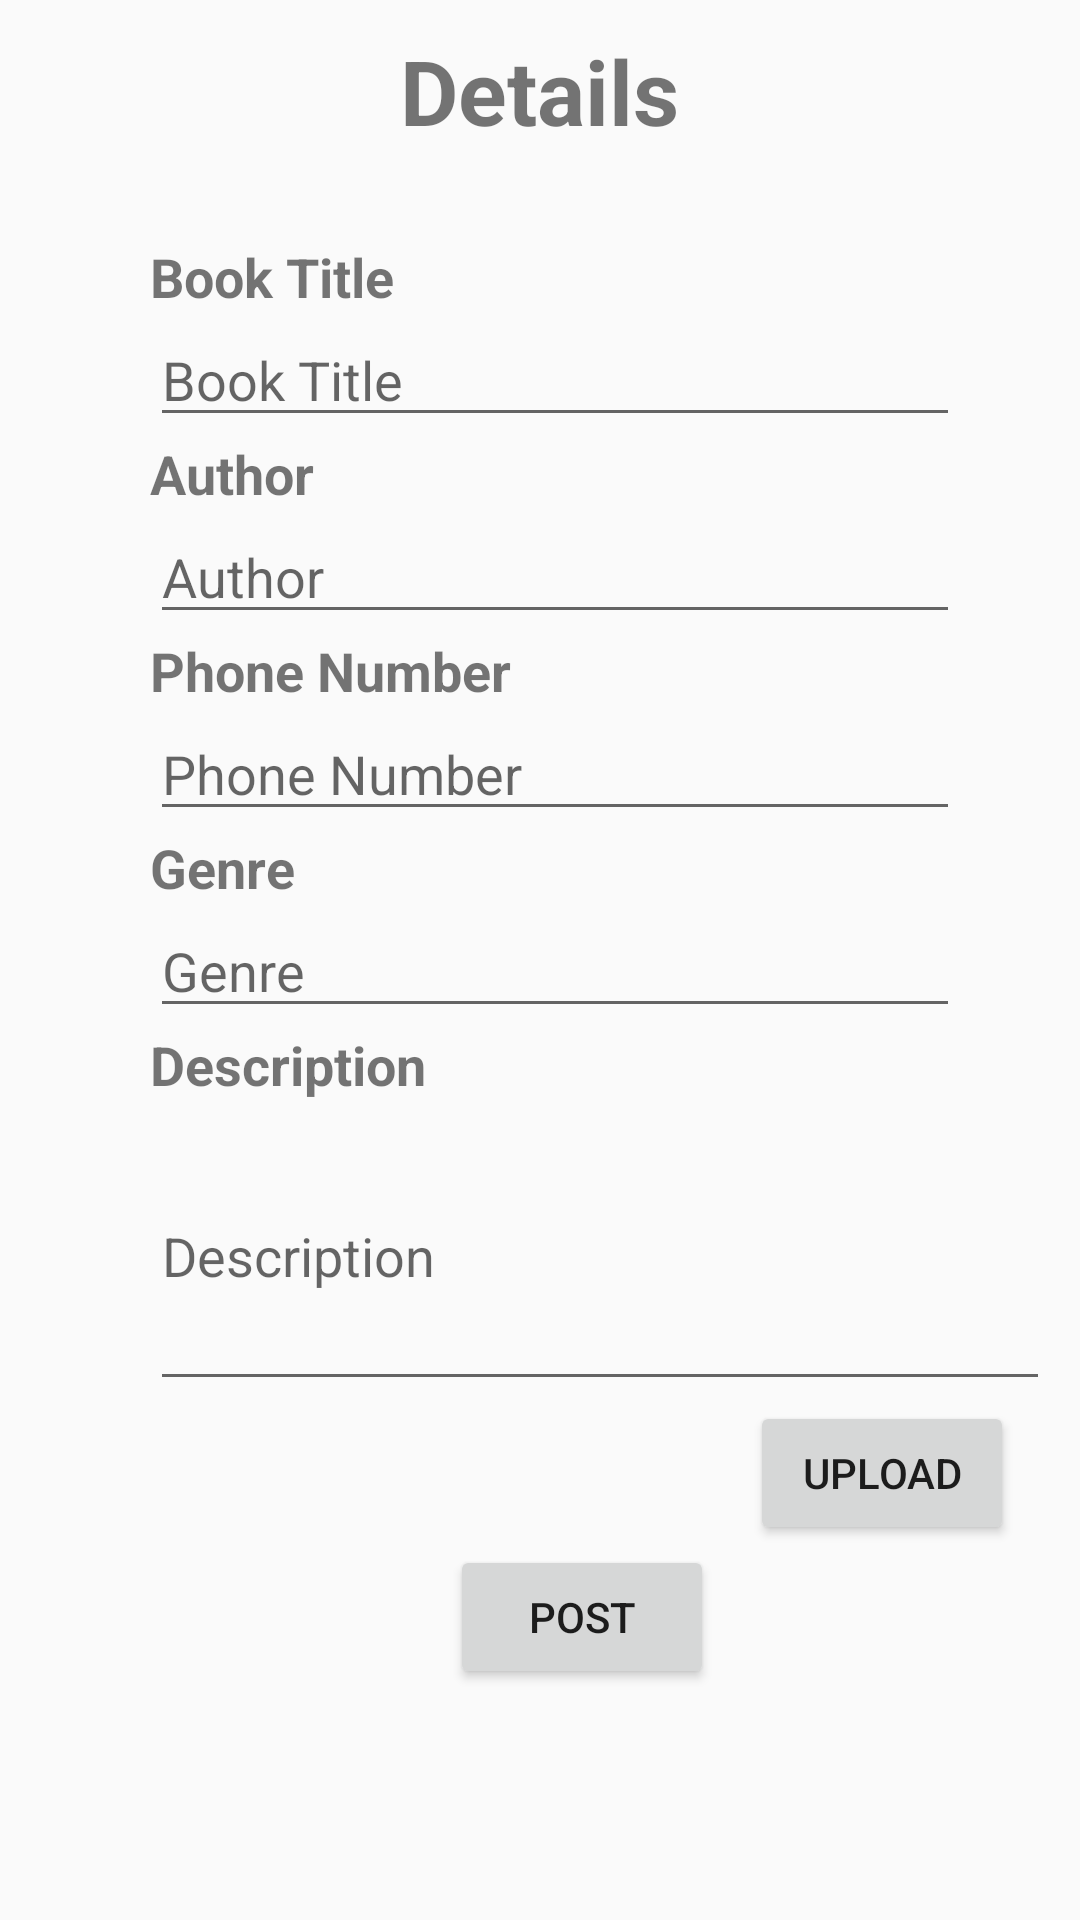

Android layout source for this screen:
<!-- AndroidManifest.xml: application theme AppTheme -->
<!-- res/layout/fragment_fragment_one.xml -->
<FrameLayout xmlns:android="http://schemas.android.com/apk/res/android"
    xmlns:tools="http://schemas.android.com/tools"
    android:layout_width="match_parent"
    android:layout_height="match_parent"
    tools:context="example.openlib.FragmentOne">

    <LinearLayout
        android:layout_width="wrap_content"
        android:layout_height="wrap_content"
        android:layout_gravity="center_horizontal">
        <TextView
            android:layout_width="wrap_content"
            android:layout_height="wrap_content"
            android:text="Details"
            android:textStyle="normal|bold"
            android:textSize="30sp"
            android:id="@+id/details"
            android:layout_marginTop="10dp"/>

    </LinearLayout>


    <RelativeLayout
        android:layout_width="wrap_content"
        android:layout_height="wrap_content">

    <TextView
        android:id="@+id/text_title"
        android:layout_width="wrap_content"
        android:layout_height="wrap_content"
        android:text="Book Title"
        android:layout_marginLeft="50dp"
        android:layout_marginTop="80dp"
        android:gravity="center_horizontal"
        android:textStyle="normal|bold"
        android:textSize="18sp" />

    <EditText
        android:id="@+id/title"
        android:layout_width="270dp"
        android:layout_height="wrap_content"
        android:hint="Book Title"
        android:layout_below="@id/text_title"
        android:layout_marginLeft="50dp" />


        <TextView
            android:layout_width="wrap_content"
            android:layout_height="wrap_content"
            android:id="@+id/text_author"
            android:textStyle="normal|bold"
            android:text="Author"
            android:layout_below="@id/title"
            android:layout_marginLeft="50dp"
            android:textSize="18sp"
            />

        <EditText
            android:layout_width="270dp"
            android:layout_height="wrap_content"
            android:hint="Author"
            android:id="@+id/author"
            android:layout_below="@id/text_author"
            android:layout_marginLeft="50dp"
            />

        <TextView
            android:layout_width="wrap_content"
            android:layout_height="wrap_content"
            android:id="@+id/text_num"
            android:layout_below="@id/author"
            android:text="Phone Number"
            android:layout_marginLeft="50dp"
            android:textSize="18sp"
            android:textStyle="normal|bold" />

        <EditText
            android:layout_width="270dp"
            android:layout_height="wrap_content"
            android:id="@+id/num"
            android:layout_below="@id/text_num"
            android:inputType="phone"
            android:ems="10"
            android:hint="Phone Number"
            android:layout_marginLeft="50dp"/>

        <TextView
            android:layout_width="wrap_content"
            android:layout_height="wrap_content"
            android:id="@+id/text_genre"
            android:layout_below="@id/num"
            android:text="Genre"
            android:textSize="18sp"
            android:textStyle="normal|bold"
            android:layout_marginLeft="50dp"/>

        <EditText
            android:layout_width="270dp"
            android:layout_height="wrap_content"
            android:hint="Genre"
            android:layout_below="@id/text_genre"
            android:layout_marginLeft="50dp"
            android:id="@+id/genre"
            />

        <TextView
            android:layout_width="wrap_content"
            android:layout_height="wrap_content"
            android:id="@+id/text_descrp"
            android:layout_below="@id/genre"
            android:text="Description"
            android:textSize="18sp"
            android:textStyle="normal|bold"
            android:layout_marginLeft="50dp"/>

        <EditText
            android:layout_width="300dp"
            android:layout_height="100dp"
            android:hint="Description"
            android:layout_below="@id/text_descrp"
            android:id="@+id/descrp"
            android:layout_marginLeft="50dp"/>

        <Button
            android:layout_width="wrap_content"
            android:layout_height="wrap_content"
            android:text="Upload"
            android:layout_below="@id/descrp"
            android:layout_marginLeft="250dp"
            android:id="@+id/upload_device" />

        <Button
            android:layout_width="wrap_content"
            android:layout_height="wrap_content"
            android:id="@+id/upload"
            android:layout_below="@id/upload_device"
            android:layout_marginLeft="150dp"
            android:text="Post" />



    </RelativeLayout>


</FrameLayout>
<!-- resources referenced by this layout -->
<resources>
  <style name="AppTheme" parent="Theme.AppCompat.Light.DarkActionBar">
          
          <item name="colorPrimary">@color/colorPrimary</item>
          <item name="colorPrimaryDark">#dadada</item>
          <item name="colorAccent">@color/colorAccent</item>
          <item name="windowActionBar">false</item>
          <item name="windowNoTitle">true</item>
      </style>
  <!-- not gathered from this repository: default colours our renderer supplied (Android Studio template values) -->
  <color name="colorPrimary">#FF6200EE</color>
  <color name="colorAccent">#FF03DAC5</color>
</resources>
